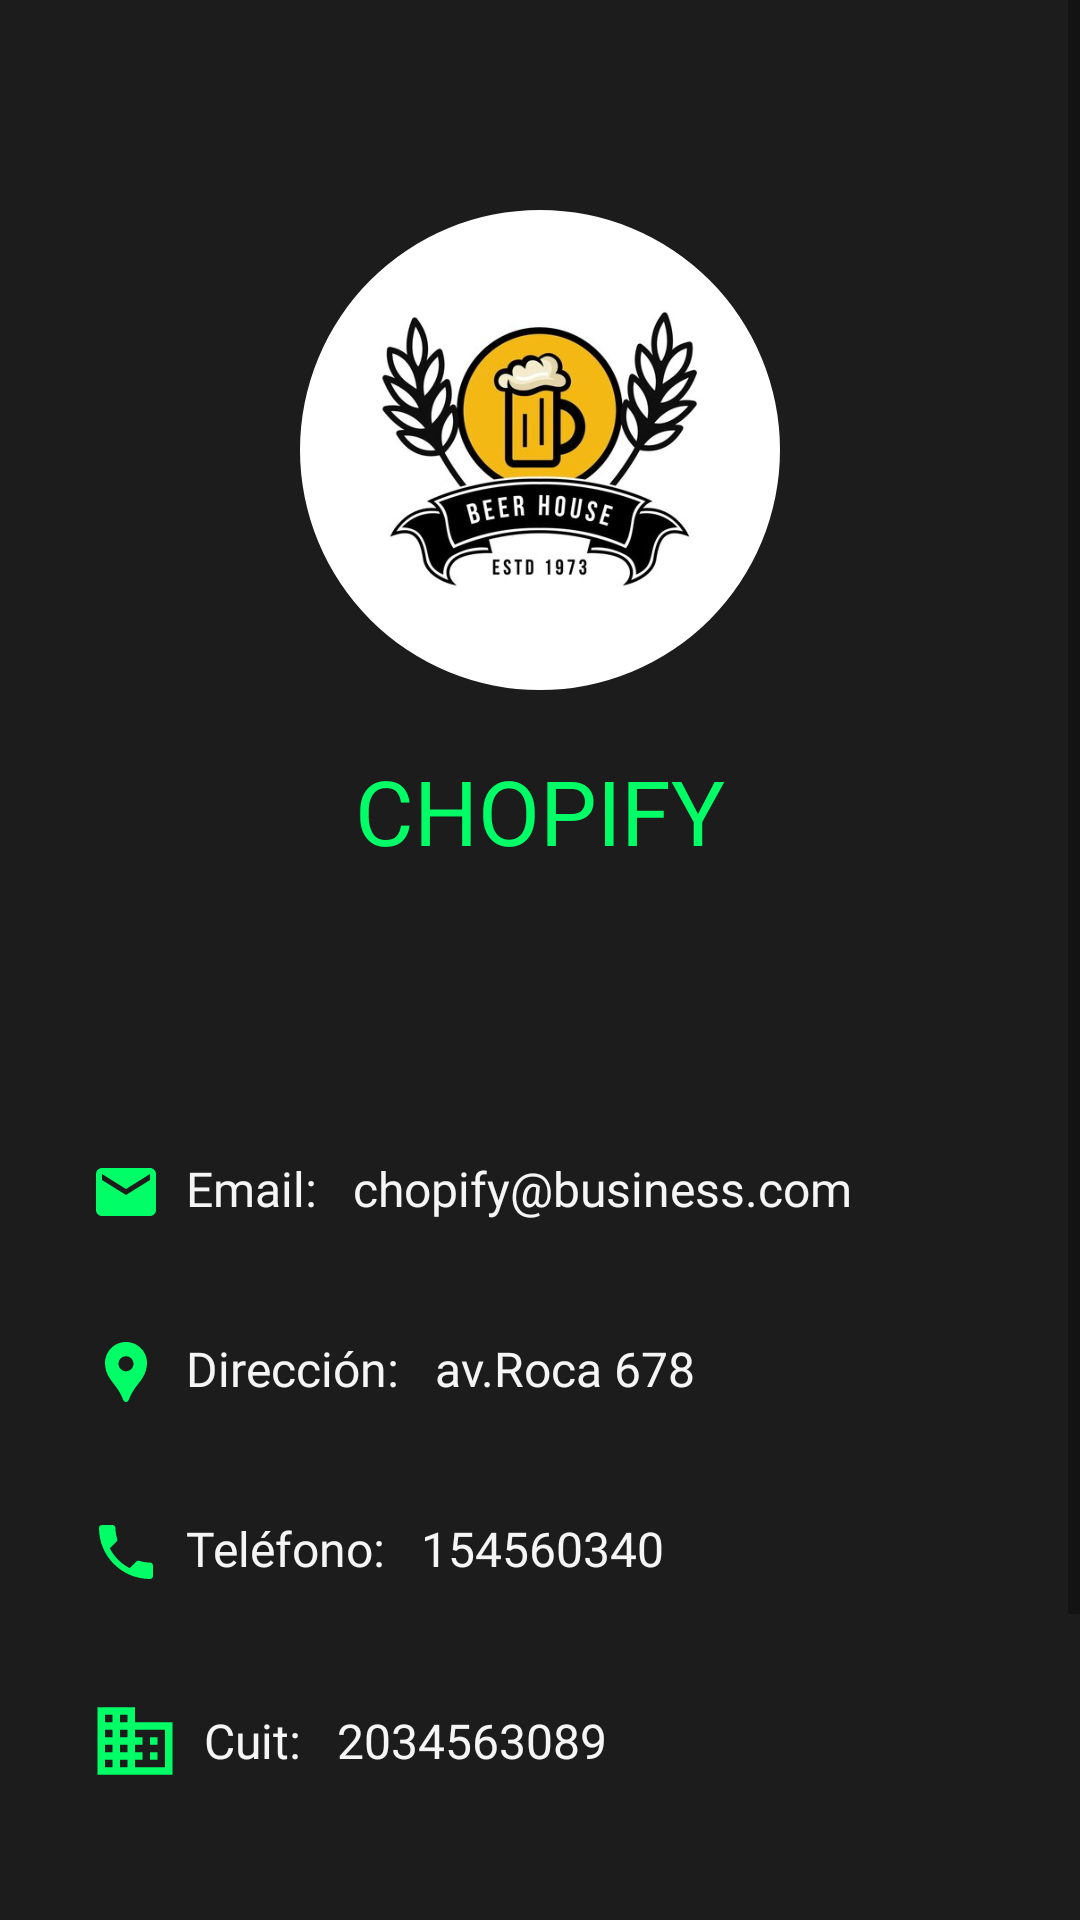

Produce the Android XML layout that renders to this screen, including the resource entries it uses.
<!-- AndroidManifest.xml: application theme Theme.ChopifyApp -->
<!-- res/layout/fragment_business.xml -->
<?xml version="1.0" encoding="utf-8"?>
<androidx.constraintlayout.widget.ConstraintLayout xmlns:android="http://schemas.android.com/apk/res/android"
    xmlns:app="http://schemas.android.com/apk/res-auto"
    xmlns:tools="http://schemas.android.com/tools"
    android:layout_width="match_parent"
    android:layout_height="match_parent"
    android:background="@color/negro_carbon"
    tools:context=".ui.business.BusinessFragment">


    <ScrollView
        android:layout_width="0dp"
        android:layout_height="0dp"
        android:orientation="vertical"
        app:layout_constraintBottom_toBottomOf="parent"
        app:layout_constraintEnd_toEndOf="parent"
        app:layout_constraintStart_toStartOf="parent"
        app:layout_constraintTop_toTopOf="parent">

        <LinearLayout
            android:layout_width="match_parent"
            android:layout_height="wrap_content"
            android:gravity="center"
            android:orientation="vertical"
            android:padding="20dp">

            <com.google.android.material.imageview.ShapeableImageView
                android:id="@+id/business_profile_image"
                android:layout_width="160dp"
                android:layout_height="160dp"
                android:layout_marginTop="50dp"
                android:layout_marginBottom="20dp"
                android:contentDescription="@string/business_profile_image"
                android:scaleType="centerCrop"
                android:src="@drawable/default_logo"
                app:shapeAppearanceOverlay="@style/CircleImage" />

            <TextView
                android:id="@+id/business_name"
                android:layout_width="match_parent"
                android:layout_height="wrap_content"
                android:layout_marginBottom="50dp"
                android:fontFamily="@font/nunito_bold"
                android:text="@string/business_name"
                android:textAlignment="center"
                android:textAllCaps="true"
                android:textColor="@color/verde_lima"
                android:textSize="30sp" />

            <LinearLayout
                android:layout_width="match_parent"
                android:layout_height="wrap_content"
                android:layout_marginBottom="16dp"
                android:orientation="horizontal"
                android:padding="10dp">

                <ImageView
                    android:layout_width="24dp"
                    android:layout_height="24dp"
                    android:src="@drawable/ic_email_24"
                    tools:ignore="ContentDescription" />

                <TextView
                    android:layout_width="wrap_content"
                    android:layout_height="wrap_content"
                    android:layout_marginStart="8dp"
                    android:fontFamily="@font/nunito"
                    android:text="Email: "
                    android:textColor="@color/blanco_humo"
                    android:textSize="16sp"
                    tools:ignore="HardcodedText" />

                <TextView
                    android:id="@+id/business_email"
                    android:layout_width="wrap_content"
                    android:layout_height="wrap_content"
                    android:layout_marginStart="8dp"
                    android:fontFamily="@font/nunito_bold"
                    android:text="@string/email"
                    android:textColor="@color/blanco_humo"
                    android:textSize="16sp" />
            </LinearLayout>

            <LinearLayout
                android:layout_width="match_parent"
                android:layout_height="wrap_content"
                android:layout_marginBottom="16dp"
                android:orientation="horizontal"
                android:padding="10dp">

                <ImageView
                    android:layout_width="24dp"
                    android:layout_height="24dp"
                    android:src="@drawable/ic_location_pin_24"
                    tools:ignore="ContentDescription" />

                <TextView
                    android:layout_width="wrap_content"
                    android:layout_height="wrap_content"
                    android:layout_marginStart="8dp"
                    android:fontFamily="@font/nunito"
                    android:text="Dirección: "
                    android:textColor="@color/blanco_humo"
                    android:textSize="16sp"
                    tools:ignore="HardcodedText" />

                <TextView
                    android:id="@+id/business_location"
                    android:layout_width="wrap_content"
                    android:layout_height="wrap_content"
                    android:layout_marginStart="8dp"
                    android:fontFamily="@font/nunito_bold"
                    android:text="@string/location"
                    android:textColor="@color/blanco_humo"
                    android:textSize="16sp" />
            </LinearLayout>

            <LinearLayout
                android:layout_width="match_parent"
                android:layout_height="wrap_content"
                android:layout_marginBottom="16dp"
                android:orientation="horizontal"
                android:padding="10dp">

                <ImageView
                    android:layout_width="24dp"
                    android:layout_height="24dp"
                    android:src="@drawable/ic_phone_24"
                    tools:ignore="ContentDescription" />

                <TextView
                    android:layout_width="wrap_content"
                    android:layout_height="wrap_content"
                    android:layout_marginStart="8dp"
                    android:fontFamily="@font/nunito"
                    android:text="Teléfono: "
                    android:textColor="@color/blanco_humo"
                    android:textSize="16sp"
                    tools:ignore="HardcodedText" />

                <TextView
                    android:id="@+id/business_phone"
                    android:layout_width="wrap_content"
                    android:layout_height="wrap_content"
                    android:layout_marginStart="8dp"
                    android:fontFamily="@font/nunito_bold"
                    android:text="@string/phone"
                    android:textColor="@color/blanco_humo"
                    android:textSize="16sp" />
            </LinearLayout>

            <LinearLayout
                android:layout_width="match_parent"
                android:layout_height="wrap_content"
                android:layout_marginBottom="16dp"
                android:gravity="center_vertical"
                android:orientation="horizontal"
                android:padding="10dp">

                <ImageView
                    android:layout_width="30dp"
                    android:layout_height="30dp"
                    android:src="@drawable/ic_business_24"
                    tools:ignore="ContentDescription" />

                <TextView
                    android:layout_width="wrap_content"
                    android:layout_height="wrap_content"
                    android:layout_marginStart="8dp"
                    android:fontFamily="@font/nunito"
                    android:text="Cuit: "
                    android:textColor="@color/blanco_humo"
                    android:textSize="16sp"
                    tools:ignore="HardcodedText" />

                <TextView
                    android:id="@+id/business_cuit"
                    android:layout_width="wrap_content"
                    android:layout_height="wrap_content"
                    android:layout_marginStart="8dp"
                    android:fontFamily="@font/nunito_bold"
                    android:text="@string/cuit"
                    android:textColor="@color/blanco_humo"
                    android:textSize="16sp" />
            </LinearLayout>

            <ImageButton
                android:id="@+id/sesionOut"
                android:layout_width="wrap_content"
                android:layout_height="wrap_content"
                android:layout_marginTop="50dp"
                android:backgroundTint="@color/negro_carbon"
                android:contentDescription="out"
                android:src="@drawable/out"
                tools:ignore="HardcodedText" />

        </LinearLayout>

    </ScrollView>

</androidx.constraintlayout.widget.ConstraintLayout>
<!-- resources referenced by this layout -->
<resources>
  <color name="blanco_humo">#F5F5F5</color>
  <color name="negro_carbon">#1C1C1C</color>
  <color name="verde_lima">#00FF66</color>
  <!-- drawable default_logo: jpg bitmap (drawable, 32816 bytes) -->
  <!-- drawable ic_business_24 (drawable) -->
  <vector xmlns:android="http://schemas.android.com/apk/res/android" android:height="24dp" android:tint="#00FF66" android:viewportHeight="24" android:viewportWidth="24" android:width="24dp">
        
      <path android:fillColor="@android:color/white" android:pathData="M12,7L12,3L2,3v18h20L22,7L12,7zM6,19L4,19v-2h2v2zM6,15L4,15v-2h2v2zM6,11L4,11L4,9h2v2zM6,7L4,7L4,5h2v2zM10,19L8,19v-2h2v2zM10,15L8,15v-2h2v2zM10,11L8,11L8,9h2v2zM10,7L8,7L8,5h2v2zM20,19h-8v-2h2v-2h-2v-2h2v-2h-2L12,9h8v10zM18,11h-2v2h2v-2zM18,15h-2v2h2v-2z"/>
      
  </vector>
  <!-- drawable ic_email_24 (drawable) -->
  <vector xmlns:android="http://schemas.android.com/apk/res/android" android:height="24dp" android:tint="#00FF66" android:viewportHeight="24" android:viewportWidth="24" android:width="24dp">
        
      <path android:fillColor="@android:color/white" android:pathData="M20,4L4,4c-1.1,0 -1.99,0.9 -1.99,2L2,18c0,1.1 0.9,2 2,2h16c1.1,0 2,-0.9 2,-2L22,6c0,-1.1 -0.9,-2 -2,-2zM20,8l-8,5 -8,-5L4,6l8,5 8,-5v2z"/>
      
  </vector>
  <!-- drawable ic_location_pin_24 (drawable) -->
  <vector xmlns:android="http://schemas.android.com/apk/res/android" android:height="24dp" android:tint="#00FF66" android:viewportHeight="24" android:viewportWidth="24" android:width="24dp">
        
      <path android:fillColor="@android:color/white" android:pathData="M12,2L12,2C8.13,2 5,5.13 5,9c0,1.74 0.5,3.37 1.41,4.84c0.95,1.54 2.2,2.86 3.16,4.4c0.47,0.75 0.81,1.45 1.17,2.26C11,21.05 11.21,22 12,22h0c0.79,0 1,-0.95 1.25,-1.5c0.37,-0.81 0.7,-1.51 1.17,-2.26c0.96,-1.53 2.21,-2.85 3.16,-4.4C18.5,12.37 19,10.74 19,9C19,5.13 15.87,2 12,2zM12,11.75c-1.38,0 -2.5,-1.12 -2.5,-2.5s1.12,-2.5 2.5,-2.5s2.5,1.12 2.5,2.5S13.38,11.75 12,11.75z"/>
      
  </vector>
  <!-- drawable ic_phone_24 (drawable) -->
  <vector xmlns:android="http://schemas.android.com/apk/res/android" android:height="24dp" android:tint="#00FF66" android:viewportHeight="24" android:viewportWidth="24" android:width="24dp">
        
      <path android:fillColor="@android:color/white" android:pathData="M6.62,10.79c1.44,2.83 3.76,5.14 6.59,6.59l2.2,-2.2c0.27,-0.27 0.67,-0.36 1.02,-0.24 1.12,0.37 2.33,0.57 3.57,0.57 0.55,0 1,0.45 1,1V20c0,0.55 -0.45,1 -1,1 -9.39,0 -17,-7.61 -17,-17 0,-0.55 0.45,-1 1,-1h3.5c0.55,0 1,0.45 1,1 0,1.25 0.2,2.45 0.57,3.57 0.11,0.35 0.03,0.74 -0.25,1.02l-2.2,2.2z"/>
      
  </vector>
  <!-- drawable out: png bitmap (drawable, 369 bytes) -->
  <string name="business_name">Chopify\n</string>
  <string name="business_profile_image">negocio descripcion\n</string>
  <string name="cuit">2034563089</string>
  <string name="email">chopify@business.com</string>
  <string name="location">av.Roca 678</string>
  <string name="phone">154560340</string>
  <style name="CircleImage" parent="">
          <item name="cornerFamily">rounded</item>
          <item name="cornerSize">50%</item>
      </style>
  <style name="Theme.ChopifyApp" parent="Theme.MaterialComponents.DayNight.NoActionBar">
          
          <item name="colorPrimary">@color/purple_500</item>
          <item name="colorPrimaryVariant">@color/purple_700</item>
          <item name="colorOnPrimary">@color/white</item>
          
          <item name="colorSecondary">@color/teal_200</item>
          <item name="colorSecondaryVariant">@color/teal_700</item>
          <item name="colorOnSecondary">@color/black</item>
          
          <item name="android:statusBarColor">?attr/colorPrimaryVariant</item>
          
      </style>
  <color name="purple_500">#FF6200EE</color>
  <color name="purple_700">#FF3700B3</color>
  <color name="white">#FFFFFFFF</color>
  <color name="teal_200">#FF03DAC5</color>
  <color name="teal_700">#FF018786</color>
  <color name="black">#FF000000</color>
</resources>
